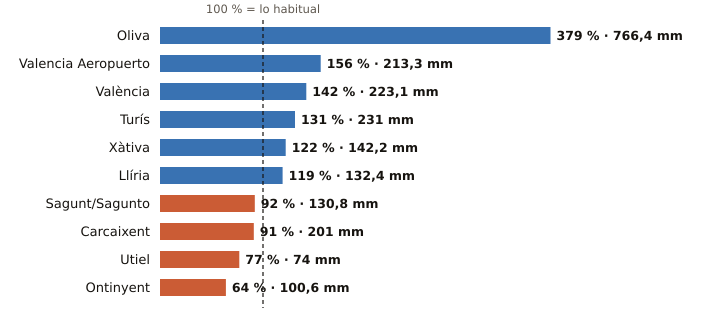

Values plotted in this chart, from the file beside it:
estacion, provincia, indicativo, mm_otono, referencia_mm, pct, periodo_referencia, hasta, hora
Oliva, Valencia, 8058X, 766.4, 202.1, 379, 1991-2020, 2026-11-11, 18
Valencia Aeropuerto, Valencia, 8414A, 213.3, 136.5, 156, 1991-2020, 2026-11-11, 18
València, Valencia, 8416, 223.1, 157.1, 142, 1991-2020, 2026-11-11, 18
Turís, Valencia, 8337X, 231.0, 176.0, 131, 2008-2025, 2026-11-11, 16
Xàtiva, Valencia, 8293X, 142.2, 116.8, 122, 1991-2020, 2026-11-11, 18
Llíria, Valencia, 8409X, 132.4, 111.0, 119, 2008-2025, 2026-11-11, 18
Sagunt/Sagunto, Valencia, 8446Y, 130.8, 142.4, 92, 2006-2025, 2026-11-11, 13
Carcaixent, Valencia, 8300X, 201.0, 221.3, 91, 2008-2025, 2026-11-11, 18
Utiel, Valencia, 8309X, 74.0, 96.2, 77, 1991-2020, 2026-11-11, 18
Ontinyent, Valencia, 8283X, 100.6, 156.8, 64, 2008-2025, 2026-11-11, 16
